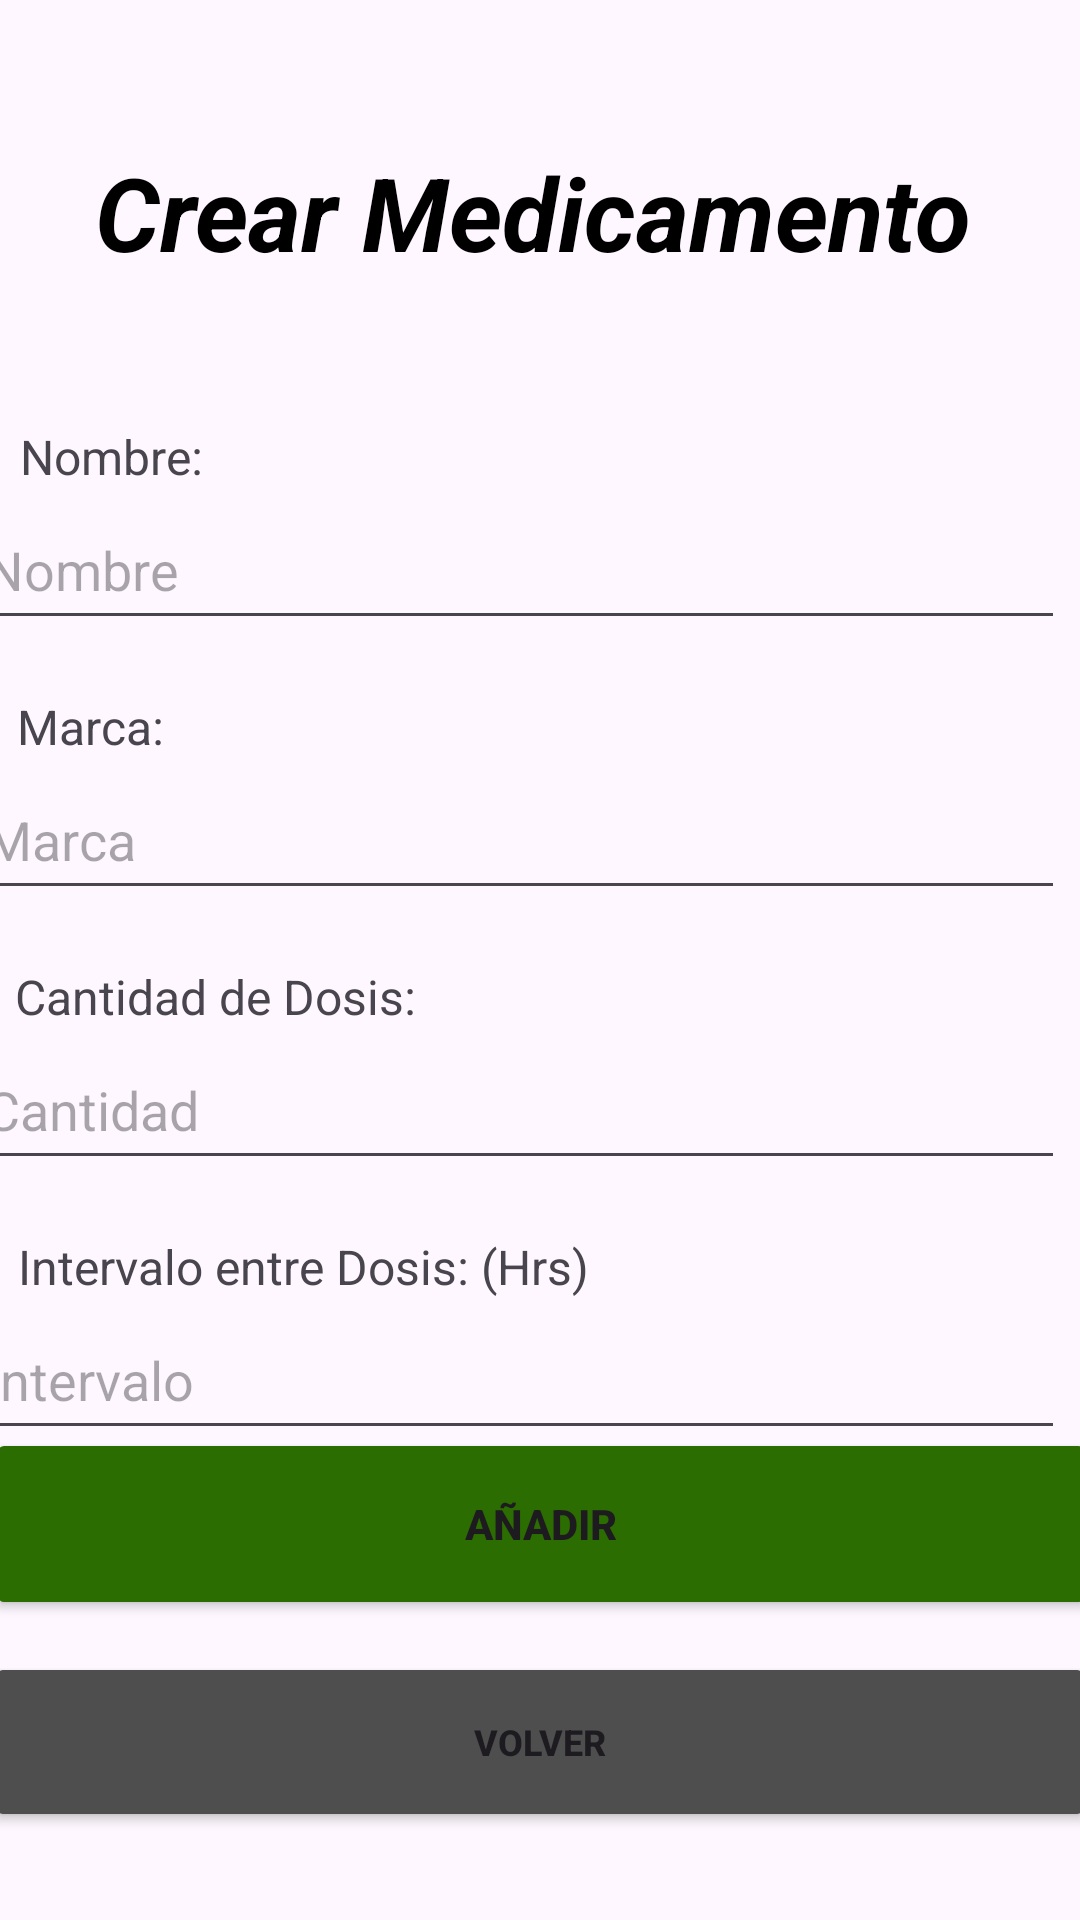

Here is an Android app screen rendered from its layout file. Give the layout XML and the strings, colors and styles it references.
<!-- AndroidManifest.xml: application theme Theme.MobilesVC -->
<!-- res/layout/medicamento_crear_view.xml -->
<?xml version="1.0" encoding="utf-8"?>
<androidx.constraintlayout.widget.ConstraintLayout xmlns:android="http://schemas.android.com/apk/res/android"
    xmlns:app="http://schemas.android.com/apk/res-auto"
    xmlns:tools="http://schemas.android.com/tools"
    android:layout_width="match_parent"
    android:layout_height="match_parent">

    <com.google.android.material.textfield.TextInputEditText
        android:id="@+id/vMarcaCrear"
        android:layout_width="364dp"
        android:layout_height="50dp"
        android:layout_marginStart="16dp"
        android:layout_marginTop="40dp"
        android:layout_marginEnd="31dp"
        android:clickable="true"
        android:hint="Marca"
        app:layout_constraintEnd_toEndOf="parent"
        app:layout_constraintHorizontal_bias="0.5"
        app:layout_constraintStart_toStartOf="parent"
        app:layout_constraintTop_toBottomOf="@+id/vNombreMedicamentoCrear" />

    <TextView
        android:id="@+id/textView71"
        android:layout_width="100dp"
        android:layout_height="22dp"
        android:text="Marca:"
        android:textSize="16sp"
        app:layout_constraintBottom_toTopOf="@+id/vMarcaCrear"
        app:layout_constraintEnd_toEndOf="parent"
        app:layout_constraintHorizontal_bias="0.022"
        app:layout_constraintStart_toStartOf="parent" />

    <TextView
        android:id="@+id/textView66"
        android:layout_width="120dp"
        android:layout_height="22dp"
        android:text="Dosis: (mg/ml)"
        android:textSize="16sp"
        app:layout_constraintBottom_toTopOf="@+id/vDosisCrear"
        app:layout_constraintEnd_toEndOf="parent"
        app:layout_constraintHorizontal_bias="0.025"
        app:layout_constraintStart_toStartOf="parent" />

    <TextView
        android:id="@+id/textView65"
        android:layout_width="200dp"
        android:layout_height="22dp"
        android:text="Intervalo entre Dosis: (Hrs)"
        android:textSize="16sp"
        app:layout_constraintBottom_toTopOf="@+id/vIntervaloMedicamentoCrear"
        app:layout_constraintEnd_toEndOf="parent"
        app:layout_constraintHorizontal_bias="0.038"
        app:layout_constraintStart_toStartOf="parent" />

    <TextView
        android:id="@+id/textView64"
        android:layout_width="230dp"
        android:layout_height="22dp"
        android:text="Cantidad de Dosis:"
        android:textSize="16sp"
        app:layout_constraintBottom_toTopOf="@+id/vCantidadMedicamentoCrear"
        app:layout_constraintEnd_toEndOf="parent"
        app:layout_constraintHorizontal_bias="0.038"
        app:layout_constraintStart_toStartOf="parent" />

    <Button
        android:id="@+id/vCrearMedicamento"
        android:layout_width="370dp"
        android:layout_height="64dp"
        android:layout_marginBottom="100dp"
        android:backgroundTint="#2C6D01"
        android:paddingVertical="14dp"
        android:text="Añadir"
        android:textStyle="bold"
        app:layout_constraintBottom_toBottomOf="parent"
        app:layout_constraintEnd_toEndOf="parent"
        app:layout_constraintStart_toStartOf="parent" />

    <com.google.android.material.textfield.TextInputEditText
        android:id="@+id/vIntervaloMedicamentoCrear"
        android:layout_width="364dp"
        android:layout_height="50dp"
        android:layout_marginStart="16dp"
        android:layout_marginTop="40dp"
        android:layout_marginEnd="31dp"
        android:clickable="true"
        android:hint="Intervalo"
        android:inputType="number|numberDecimal"
        android:maxLength="5"
        app:layout_constraintEnd_toEndOf="parent"
        app:layout_constraintHorizontal_bias="0.5"
        app:layout_constraintStart_toStartOf="parent"
        app:layout_constraintTop_toBottomOf="@+id/vCantidadMedicamentoCrear" />

    <com.google.android.material.textfield.TextInputEditText
        android:id="@+id/vDosisCrear"
        android:layout_width="364dp"
        android:layout_height="50dp"
        android:layout_marginStart="16dp"
        android:layout_marginTop="32dp"
        android:layout_marginEnd="31dp"
        android:layout_marginBottom="50dp"
        android:clickable="true"
        android:hint="Dosis"
        android:inputType="number|numberDecimal"
        android:maxLength="4"
        app:layout_constraintBottom_toTopOf="@+id/vCrearMedicamento"
        app:layout_constraintEnd_toEndOf="parent"
        app:layout_constraintHorizontal_bias="0.5"
        app:layout_constraintStart_toStartOf="parent"
        app:layout_constraintTop_toBottomOf="@+id/vIntervaloMedicamentoCrear"
        app:layout_constraintVertical_bias="0.0" />

    <TextView
        android:id="@+id/textView13"
        android:layout_width="wrap_content"
        android:layout_height="wrap_content"
        android:layout_marginStart="92dp"
        android:layout_marginTop="48dp"
        android:layout_marginEnd="97dp"
        android:fontFamily="sans-serif"
        android:text="Crear Medicamento"
        android:textColor="#000000"
        android:textSize="34sp"
        android:textStyle="bold|italic"
        app:layout_constraintEnd_toEndOf="parent"
        app:layout_constraintHorizontal_bias="0.5"
        app:layout_constraintStart_toStartOf="parent"
        app:layout_constraintTop_toTopOf="parent"
        tools:textSize="26sp" />

    <Button
        android:id="@+id/vVolverMedicamentoCrear"
        android:layout_width="370dp"
        android:layout_height="60dp"
        android:layout_marginHorizontal="24dp"
        android:layout_marginStart="20dp"
        android:layout_marginTop="14dp"
        android:layout_marginEnd="21dp"
        android:layout_marginBottom="33dp"
        android:backgroundTint="#4E4E4E"
        android:paddingVertical="10dp"
        android:text="Volver"
        android:textSize="12sp"
        android:textStyle="bold"
        android:visibility="visible"
        app:layout_constraintBottom_toBottomOf="parent"
        app:layout_constraintEnd_toEndOf="parent"
        app:layout_constraintStart_toStartOf="parent"
        app:layout_constraintTop_toBottomOf="@+id/vCrearMedicamento" />

    <com.google.android.material.textfield.TextInputEditText
        android:id="@+id/vCantidadMedicamentoCrear"
        android:layout_width="364dp"
        android:layout_height="50dp"
        android:layout_marginStart="16dp"
        android:layout_marginTop="40dp"
        android:layout_marginEnd="31dp"
        android:clickable="true"
        android:hint="Cantidad"
        android:inputType="number"
        android:maxLength="2"
        app:layout_constraintEnd_toEndOf="parent"
        app:layout_constraintHorizontal_bias="0.5"
        app:layout_constraintStart_toStartOf="parent"
        app:layout_constraintTop_toBottomOf="@+id/vMarcaCrear" />

    <com.google.android.material.textfield.TextInputEditText
        android:id="@+id/vNombreMedicamentoCrear"
        android:layout_width="364dp"
        android:layout_height="50dp"
        android:layout_marginStart="16dp"
        android:layout_marginTop="70dp"
        android:layout_marginEnd="31dp"
        android:clickable="true"
        android:hint="Nombre"
        app:layout_constraintEnd_toEndOf="parent"
        app:layout_constraintHorizontal_bias="0.5"
        app:layout_constraintStart_toStartOf="parent"
        app:layout_constraintTop_toBottomOf="@+id/textView13" />

    <TextView
        android:id="@+id/textView63"
        android:layout_width="100dp"
        android:layout_height="22dp"
        android:text="Nombre:"
        android:textSize="16sp"
        app:layout_constraintBottom_toTopOf="@+id/vNombreMedicamentoCrear"
        app:layout_constraintEnd_toEndOf="parent"
        app:layout_constraintHorizontal_bias="0.025"
        app:layout_constraintStart_toStartOf="parent" />
</androidx.constraintlayout.widget.ConstraintLayout>
<!-- resources referenced by this layout -->
<resources>
  <style name="Theme.MobilesVC" parent="Base.Theme.MobilesVC" />
  <style name="Base.Theme.MobilesVC" parent="Theme.Material3.DayNight.NoActionBar">
          
          
      </style>
</resources>
